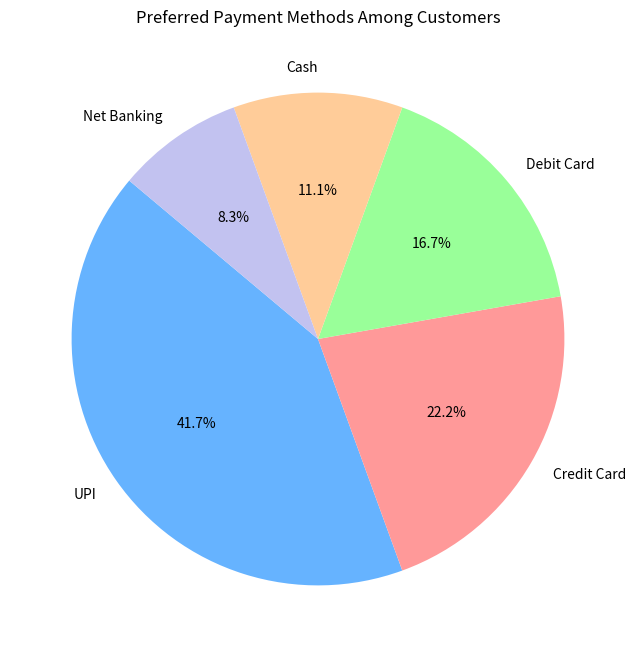

This figure's Python source:
import matplotlib
matplotlib.use('Agg')
import matplotlib.pyplot as plt

# Data given in the question
payment_methods = ["UPI", "Credit Card", "Debit Card", "Cash", "Net Banking"]
customers = [150, 80, 60, 40, 30]

# Create a Pie Chart
plt.figure(figsize=(8, 8))
plt.pie(customers, labels=payment_methods, autopct='%1.1f%%', startangle=140, 
        colors=['#66b3ff', '#ff9999', '#99ff99', '#ffcc99', '#c2c2f0'])
plt.title('Preferred Payment Methods Among Customers')
plt.savefig('payment_methods_pie.png')
print("Pie chart saved as payment_methods_pie.png")
